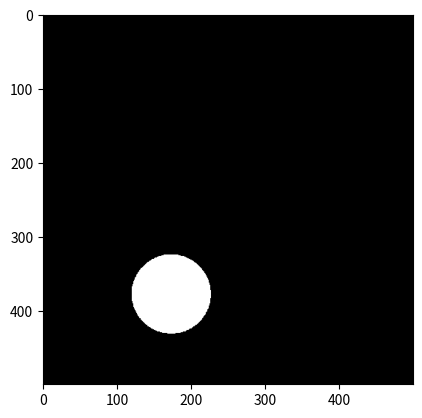

Generate this figure with matplotlib: (Note: this script raises an exception after producing the figure.)
import os
import random
import numpy as np
from PIL import Image, ImageDraw
from matplotlib import pyplot as plt

def syntheticmask():
    foreground = Image.new('RGBA', (200, 200))
    draw = ImageDraw.Draw(foreground)
    draw.ellipse((20, 20, 180, 180), fill='black', outline='black')
    background = Image.new('RGBA', (500, 500))

    # Scale the foreground
    scale = random.uniform(0.5, 1)  # Pick something between .5 and 1
    new_size = (int(foreground.size[0] * scale), int(foreground.size[1] * scale))
    foreground = foreground.resize(new_size)

    # Choose a random x,y position for the foreground
    max_position = (background.size[0] - foreground.size[0], background.size[1] - foreground.size[1])
    if max_position[0] > 0 and max_position[1] > 0:
        paste_position = (random.randint(0, max_position[0]), random.randint(0, max_position[1]))

        # Extract the alpha channel from the foreground and paste it into a new image the size of the background
        alpha_mask = foreground.getchannel(3)
        new_alpha_mask = Image.new('L', background.size, color=0)
        new_alpha_mask.paste(alpha_mask, paste_position)

        # Grab the alpha pixels above a specified threshold
        alpha_threshold = 200
        mask_arr = np.array(np.greater(np.array(new_alpha_mask), alpha_threshold), dtype=np.uint8)
        mask = Image.fromarray(np.uint8(mask_arr) * 255, 'L')

        plt.imshow(mask, cmap='gray')
        plt.show()

        return mask

output_dir = '../../Data/synthetic_masks'
for i in range(10):
    mask = syntheticmask()
    mask.save(f'{output_dir}/mask{i}.png', 'PNG')
